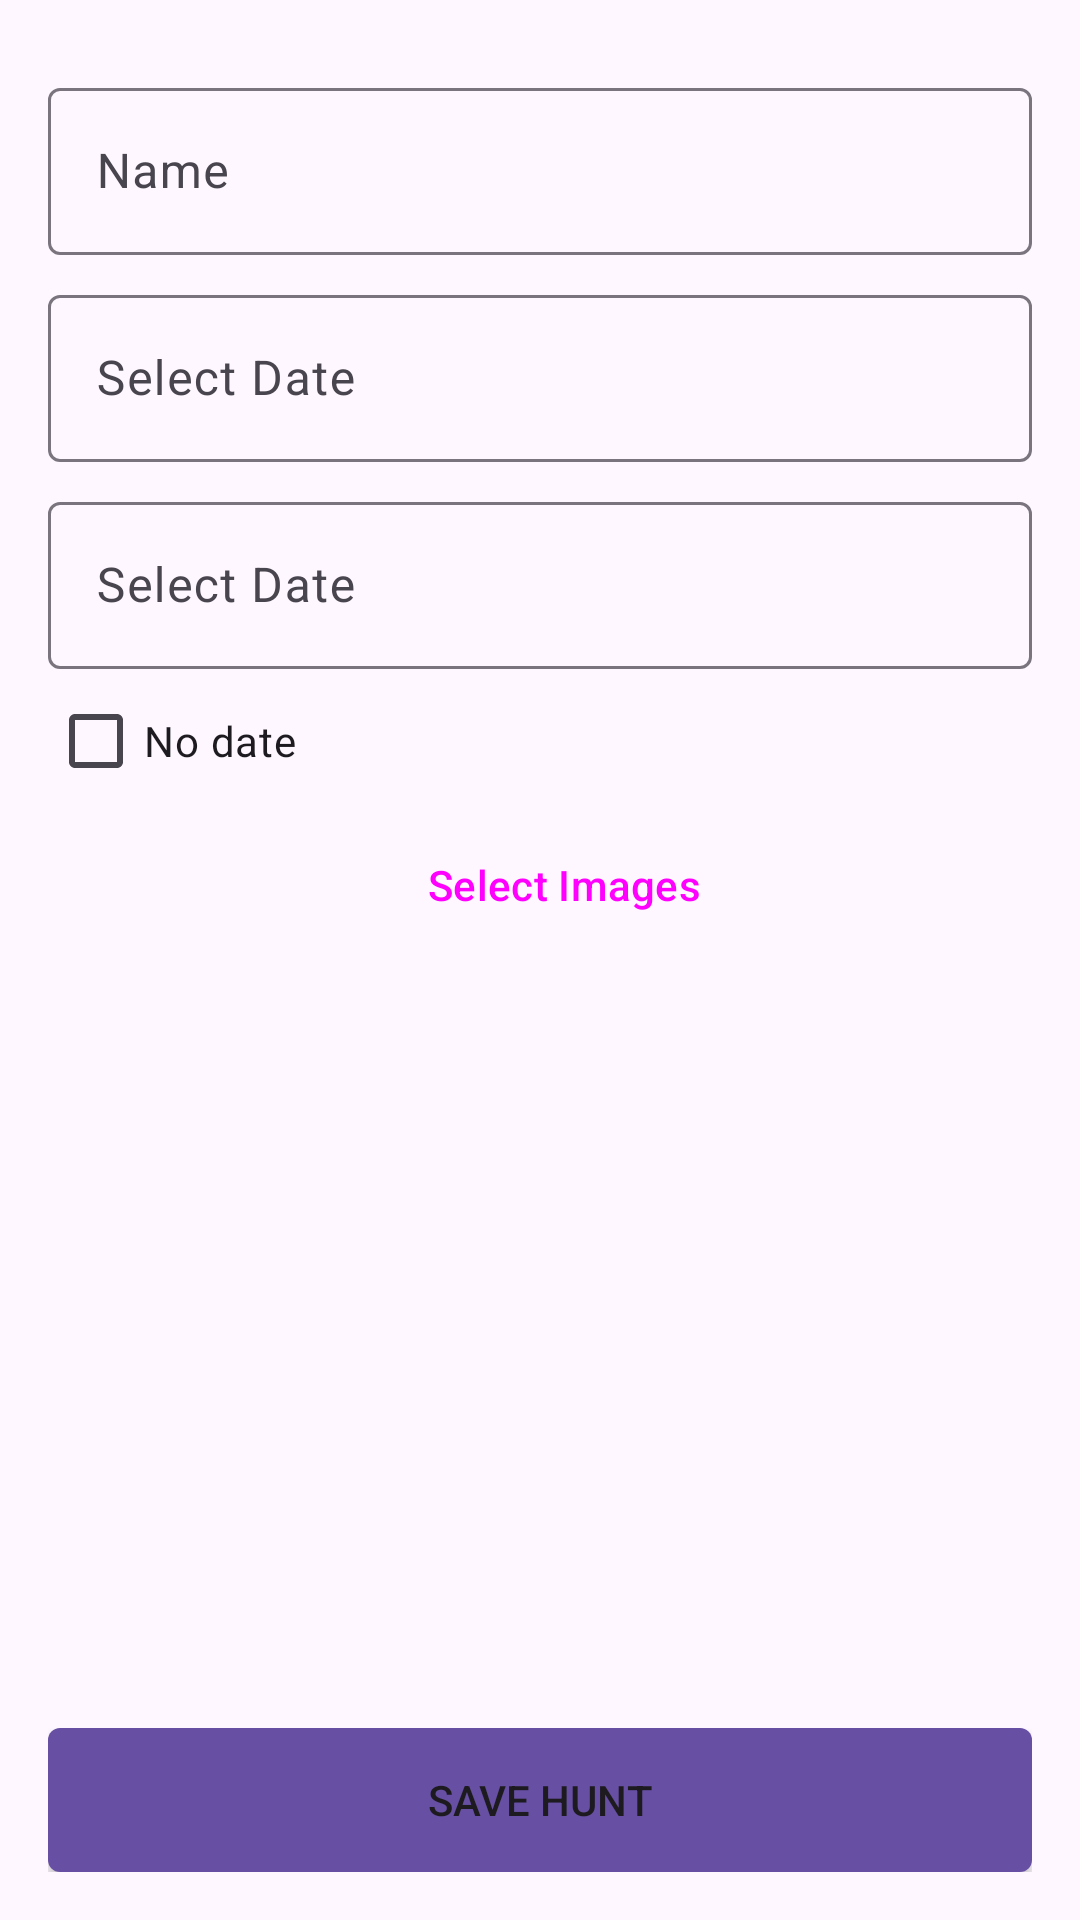

Android layout source for this screen:
<!-- AndroidManifest.xml: application theme Theme.Gametrailtracker -->
<!-- res/layout/fragment_location_add.xml -->
<?xml version="1.0" encoding="utf-8"?>
<LinearLayout xmlns:android="http://schemas.android.com/apk/res/android"
    xmlns:tools="http://schemas.android.com/tools"
    android:layout_width="match_parent"
    android:layout_height="match_parent"
    android:orientation="vertical"
    android:padding="16dp"
    tools:context=".fragments.add.LocationAddFragment">

    <com.google.android.material.textfield.TextInputLayout
        android:layout_width="match_parent"
        android:layout_height="wrap_content"
        android:paddingTop="8dp">

        <EditText
            android:id="@+id/editTextName"
            android:layout_width="match_parent"
            android:layout_height="wrap_content"
            android:hint="@string/editTextName" />
    </com.google.android.material.textfield.TextInputLayout>

    <com.google.android.material.textfield.TextInputLayout
        android:layout_width="match_parent"
        android:layout_height="wrap_content"
        android:paddingTop="8dp">

        <EditText
            android:id="@+id/editTextStartDate"
            android:layout_width="match_parent"
            android:layout_height="wrap_content"
            android:clickable="true"
            android:cursorVisible="false"
            android:focusable="false"
            android:hint="@string/editTextDate" />
    </com.google.android.material.textfield.TextInputLayout>

    <com.google.android.material.textfield.TextInputLayout
        android:layout_width="match_parent"
        android:layout_height="wrap_content"
        android:paddingTop="8dp">

        <EditText
            android:id="@+id/editTextEndDate"
            android:layout_width="match_parent"
            android:layout_height="wrap_content"
            android:clickable="true"
            android:cursorVisible="false"
            android:focusable="false"
            android:hint="@string/editTextDate" />
    </com.google.android.material.textfield.TextInputLayout>

    <CheckBox
        android:id="@+id/checkBoxIsContinues"
        android:layout_width="wrap_content"
        android:layout_height="wrap_content"
        android:text="@string/checkBoxIsContinues" />

    <Button
        android:id="@+id/buttonSelectLocationImages"
        style="?android:attr/buttonBarButtonStyle"
        android:layout_width="wrap_content"
        android:layout_height="wrap_content"
        android:layout_gravity="center_horizontal"
        android:text="@string/buttonSelectImages" />

    <androidx.recyclerview.widget.RecyclerView
        android:id="@+id/imagesLocationRecyclerView"
        android:layout_width="match_parent"
        android:layout_height="0dp"
        android:layout_weight="1"
        android:layout_marginTop="16dp" />

    <LinearLayout
        android:layout_width="match_parent"
        android:layout_height="wrap_content"
        android:layout_marginTop="16dp"
        android:gravity="center"
        android:orientation="horizontal">

        <Button
            android:id="@+id/buttonSaveLocation"
            android:layout_width="0dp"
            android:layout_height="wrap_content"
            android:layout_weight="0.9"
            android:background="@drawable/button_rounded_less"
            android:text="@string/buttonSaveLocation" />
    </LinearLayout>

    <ImageView
        android:id="@+id/checkMarkLocationAdd"
        android:layout_width="wrap_content"
        android:layout_height="wrap_content"
        android:layout_gravity="center_horizontal"
        android:layout_marginTop="16dp"
        android:contentDescription="@string/check_mark_image_description"
        android:src="@drawable/ic_checkmark"
        android:visibility="gone" />

</LinearLayout>
<!-- resources referenced by this layout -->
<resources>
  <!-- drawable button_rounded_less (drawable) -->
  <?xml version="1.0" encoding="utf-8"?>
  <shape xmlns:android="http://schemas.android.com/apk/res/android" android:shape="rectangle">
      <corners android:radius="4dp"/>
      <solid android:color="?attr/colorPrimary"/>
  </shape>
  <!-- drawable ic_checkmark: vector/xml drawable (drawable, 9930 chars, omitted) -->
  <string name="buttonSaveLocation">Save hunt</string>
  <string name="buttonSelectImages">Select Images</string>
  <string name="checkBoxIsContinues">No date</string>
  <string name="check_mark_image_description">Check mark</string>
  <string name="editTextDate">Select Date</string>
  <string name="editTextName">Name</string>
  <style name="Theme.Gametrailtracker" parent="Base.Theme.Gametrailtracker" />
  <style name="Base.Theme.Gametrailtracker" parent="Theme.Material3.DayNight.NoActionBar">
      </style>
</resources>
